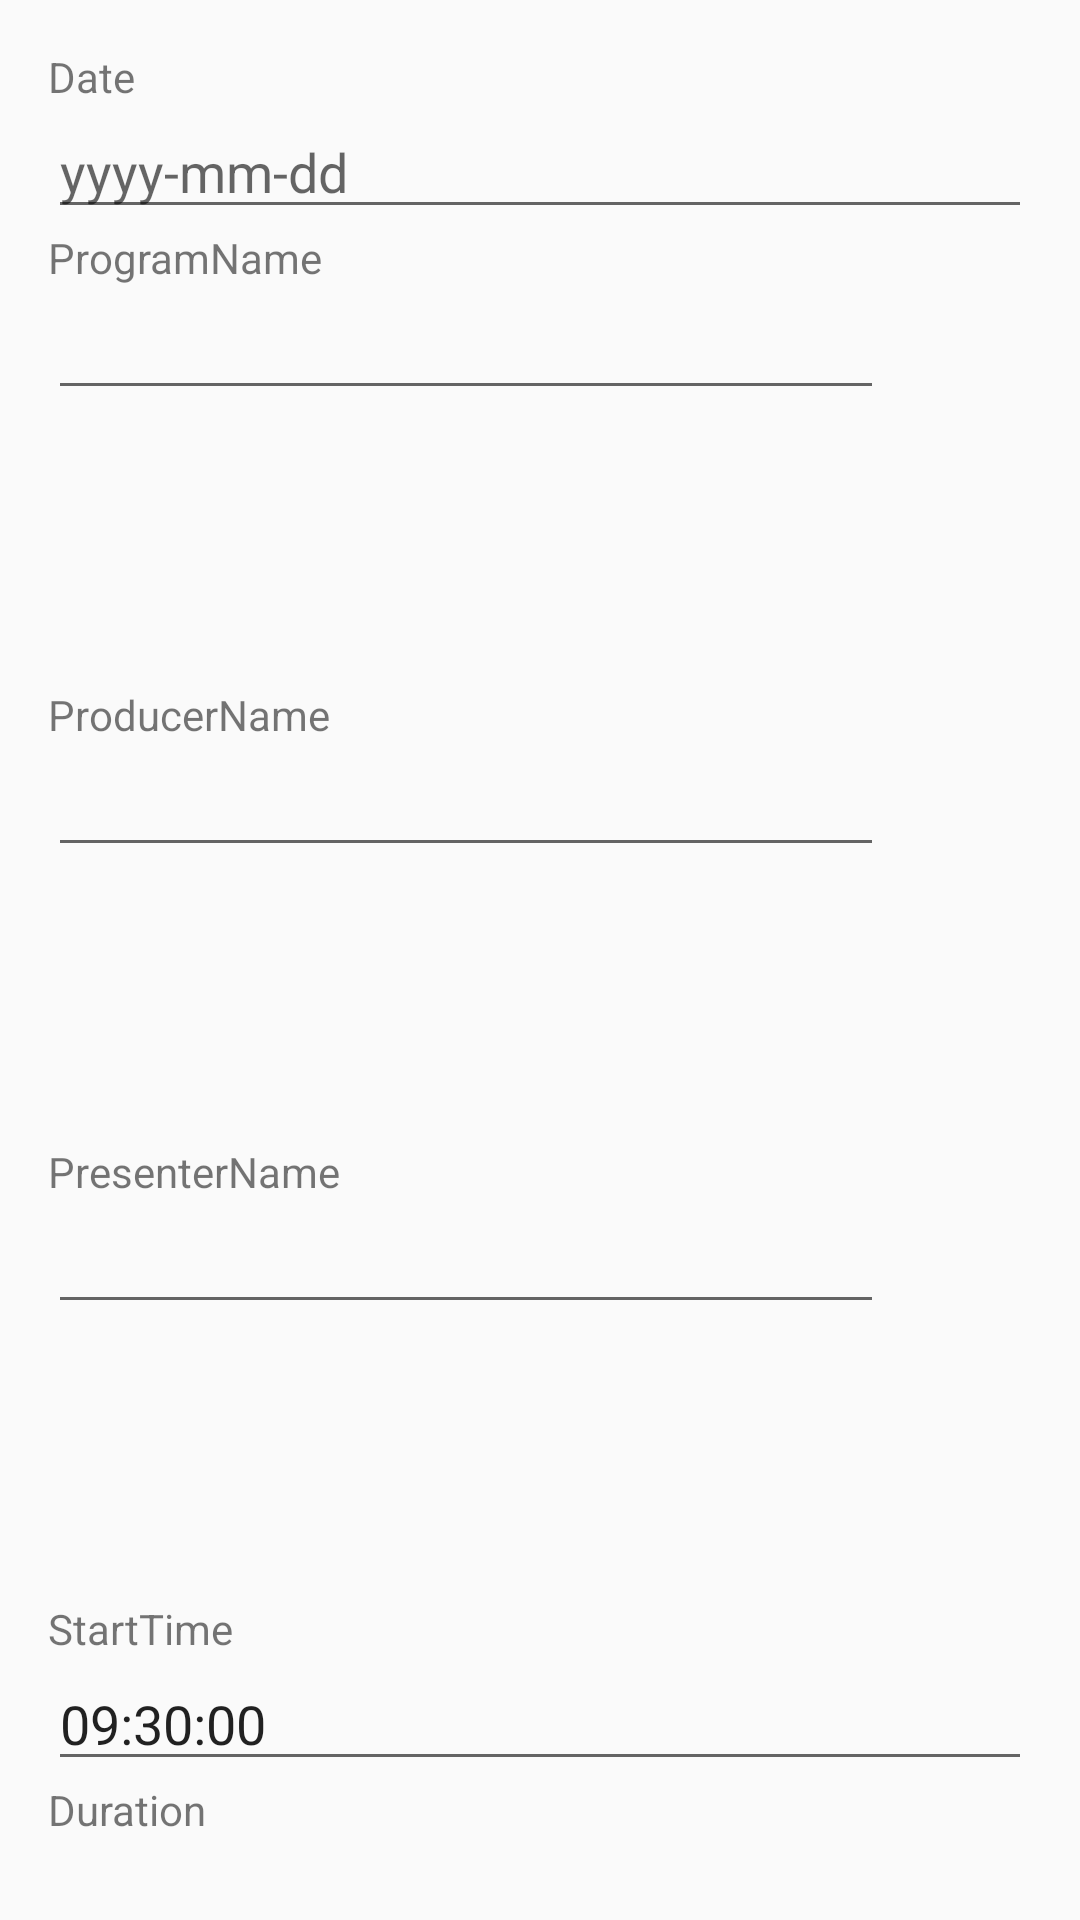

Android layout source for this screen:
<!-- AndroidManifest.xml: application theme AppTheme -->
<!-- res/layout/activity_schedule.xml -->
<?xml version="1.0" encoding="utf-8"?>
<LinearLayout xmlns:android="http://schemas.android.com/apk/res/android"
xmlns:app="http://schemas.android.com/apk/res-auto"
xmlns:tools="http://schemas.android.com/tools"
android:orientation="vertical"
android:layout_width="match_parent"
android:layout_height="match_parent"
android:padding="16dp"
tools:context=".schedule.android.ui.ScheduleScreen">

    <TextView
        android:layout_width="match_parent"
        android:layout_height="wrap_content"
        android:text="Date"
        tools:text="DateofProgram" />
    <EditText
        android:id="@+id/maintain_Date_text_view"
        android:layout_width="match_parent"
        android:layout_height="wrap_content"
        android:hint="yyyy-mm-dd"
        tools:text="Program Date" />
    <TextView
        android:layout_width="match_parent"
        android:layout_height="wrap_content"
        android:text="ProgramName"
        tools:text="Program Name" />

    <LinearLayout xmlns:android="http://schemas.android.com/apk/res/android"
        android:layout_height="wrap_content" android:orientation="horizontal"
        android:layout_width="match_parent">
    <EditText
        android:id="@+id/maintain_program_text_view"
        android:layout_weight=".85"
        android:layout_width="0dp"
        android:layout_height="wrap_content"
        tools:text="one" />
        <android.support.design.widget.CheckableImageButton
            android:id="@+id/btn_select_program"
            android:layout_width="0dp"
            android:layout_height="wrap_content"
            android:layout_gravity="right"
            android:layout_weight=".15"
            android:visibility="invisible"
            app:srcCompat="@android:drawable/ic_menu_search" />
    </LinearLayout>

    <TextView
        android:layout_width="match_parent"
        android:layout_height="wrap_content"
        android:text="ProducerName"
        tools:text="Producer Name" />

    <LinearLayout xmlns:android="http://schemas.android.com/apk/res/android"
        android:layout_height="wrap_content" android:orientation="horizontal"
        android:layout_width="match_parent">

    <EditText
        android:id="@+id/maintain_producer_text_view"
        android:layout_weight=".85"
        android:layout_width="0dp"
        android:layout_height="wrap_content"
        android:inputType="none"
        tools:text="one" />

        <android.support.design.widget.CheckableImageButton
            android:id="@+id/btn_select_producer"
            android:layout_width="0dp"
            android:layout_height="wrap_content"
            android:layout_gravity="right"
            android:layout_weight=".15"
            android:visibility="invisible"
            app:srcCompat="@android:drawable/ic_menu_search" />
    </LinearLayout>


    <TextView
        android:layout_width="match_parent"
        android:layout_height="wrap_content"
        android:text="PresenterName"
        tools:text="Presenter Name" />
    <LinearLayout xmlns:android="http://schemas.android.com/apk/res/android"
        android:layout_height="wrap_content" android:orientation="horizontal"
        android:layout_width="match_parent">
    <EditText
        android:id="@+id/maintain_presenter_text_view"
        android:layout_height="wrap_content"
        android:layout_weight=".85"
        android:layout_width="0dp"
        tools:text="one" />
        <android.support.design.widget.CheckableImageButton
            android:id="@+id/btn_select_presenter"
            android:layout_width="0dp"
            android:layout_height="wrap_content"
            android:layout_gravity="right"
            android:layout_weight=".15"
            android:visibility="invisible"
            app:srcCompat="@android:drawable/ic_menu_search" />
    </LinearLayout>

    <TextView
        android:layout_width="match_parent"
        android:layout_height="wrap_content"
        android:text="StartTime"
        tools:text="StartTime" />

    <EditText
        android:id="@+id/maintain_starttime_text_view"
        android:layout_width="match_parent"
        android:layout_height="wrap_content"
        android:inputType="time"
        android:text="09:30:00"
        tools:text="09:30:00" />

    <TextView
        android:layout_width="match_parent"
        android:layout_height="wrap_content"
        android:text="Duration"
        tools:text="Duration" />
    <LinearLayout xmlns:android="http://schemas.android.com/apk/res/android"
        android:layout_height="wrap_content" android:orientation="horizontal"
        android:layout_width="match_parent">
    <EditText
        android:id="@+id/maintain_programslot_duration_text_view"
        android:layout_height="wrap_content"
        android:layout_weight=".85"
        android:layout_width="0dp"
        android:inputType="time"
        android:maxLength="8"
        android:text="00:30:00"
        tools:text="00:30:00" />

        <android.support.design.widget.CheckableImageButton
            android:id="@+id/btn_select_duration"
            android:layout_width="0dp"
            android:layout_height="wrap_content"
            android:layout_gravity="right"
            android:layout_weight=".15"
            android:visibility="invisible"
            app:srcCompat="@android:drawable/ic_menu_search" />
    </LinearLayout>


</LinearLayout>
<!-- resources referenced by this layout -->
<resources>
  <style name="AppTheme" parent="Theme.AppCompat.Light.DarkActionBar">
          
          <item name="colorPrimary">@color/colorPrimary</item>
          <item name="colorPrimaryDark">@color/colorPrimaryDark</item>
          <item name="colorAccent">@color/colorAccent</item>
      </style>
  <color name="colorPrimary">#3F51B5</color>
  <color name="colorPrimaryDark">#303F9F</color>
  <color name="colorAccent">#ff4081</color>
</resources>
